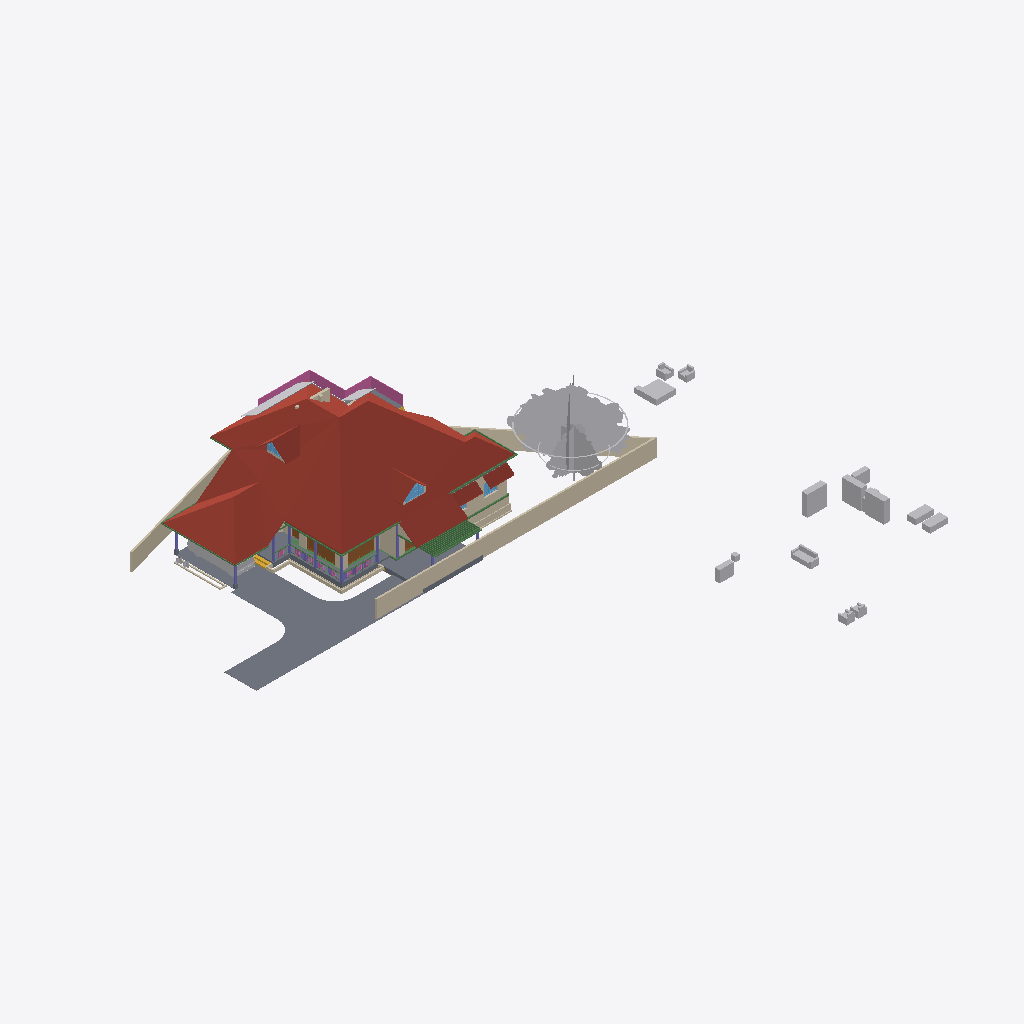
Isometric view of an IFC building model (IFC-SPF (STEP), schema IFC4X3, length unit metre), seen from the south-west, elements coloured by IFC class: 29 other elements (light grey), 23 walls (beige), 17 beams (green), 8 columns (violet), 6 slabs (grey), 5 roofs (red-brown), 4 doors (brown), 3 windows (light blue), 1 railing (pink), 1 stair flight (yellow).
Extent 50.8 m × 48.1 m × 10.5 m (x, y, z). Storeys (6): Footing at -0.72 m; 00 at 0.00 m; GF at 0.45 m; GF Lintel at 2.50 m; FF at 3.45 m; SF at 6.45 m. Elements (567): 145 IfcWall, 125 IfcColumn, 119 IfcBeam, 50 IfcFurniture, 23 IfcRailing, 23 IfcWindow, 22 IfcDoor, 17 IfcSanitaryTerminal, 13 IfcSlab, 8 IfcSolarDevice, 7 IfcRoof, 5 IfcStairFlight.

HEADER;
FILE_DESCRIPTION(('ViewDefinition[DesignTransferView]'),'2;1');
FILE_NAME('AnilIFC.ifc','2025-05-23T17:12:30+05:30',(''),(''),'IfcOpenShell 0.8.2','Bonsai 0.8.2','');
FILE_SCHEMA(('IFC4X3'));
ENDSEC;
DATA;
#1=IFCPROJECT('0$WNUybvfAYORhaB4XNFsz',$,'My Project',$,$,$,$,(#14,#26),#9);
#30=IFCSITE('3M0IN1zgbAER3qQbvbHEyN',$,'My Site',$,$,#21593,$,$,$,$,$,$,$,$);
#2446=IFCSITE('1Q_c7uVcTCngKTLSlSECoW',$,'Site',$,$,#21603,#2459,$,$,$,$,$,$,$);
#36=IFCBUILDING('1$IA7hdqP7iPKszbJPMQXv',$,'My Building',$,$,#21598,$,$,$,$,$,$);
#42=IFCBUILDINGSTOREY('2kIwN_l2HEff17hxWulS$t',$,'00',$,$,#21448,$,$,$,$);
#96=IFCBUILDINGSTOREY('1ytHU9NMr9xuhR6nOuParS',$,'GF',$,$,#21438,$,$,$,$);
#113=IFCBUILDINGSTOREY('02Wk4pOKz6S8OjqfsSxw3f',$,'FF',$,$,#26578,$,$,$,$);
#12120=IFCBUILDINGSTOREY('30jjxh13H5ZfRPWBSBUv3P',$,'GF Lintel',$,$,#21443,$,$,$,$);
#63201=IFCBUILDINGSTOREY('29$z2S3$n8RvRPKj7iW$sZ',$,'SF',$,$,#63429,$,$,$,$);
#108970=IFCBUILDINGSTOREY('3iWuMSe1v7khUzkZ98yZ0Z',$,'Footing',$,$,#108991,$,$,$,$);
#103220=IFCROOF('0MsxFqRGX37voS$3DPyzG8',$,'Roof.007',$,$,#103367,#103362,$,.GABLE_ROOF.);
#102656=IFCSLAB('0PC2wOFKfA58MASSpvqWe1',$,'Slab',$,$,#102692,#102677,$,$);
#15105=IFCWALL('2$tbsWQJT3PftHdFdSZRzF',$,'Wall',$,$,#70658,#15116,$,$);
#76381=IFCGEOGRAPHICELEMENT('2pfiLi3vv79x_8U6RE3CYp',$,'GeographicElement',$,$,#76413,#76449,$,$);
#74869=IFCGEOGRAPHICELEMENT('3qyTpdBrLCaxCPBVEhKmZp',$,'GeographicElement',$,$,#76320,#74901,$,$);
#14884=IFCWALL('0MuvIxI8bFFxmzWw1hEsL7',$,'Wall',$,$,#70633,#14890,$,$);
#97744=IFCSLAB('0E04lLiun5mhNbrsItVqGw',$,'Slab',$,$,#97745,#97765,$,$);
#15926=IFCSLAB('0jKIsjEsnD1OzlWHdbrHaP',$,'Slab',$,$,#76473,#15940,$,$);
#72542=IFCRAILING('3bKjReW_fEWf_wKXOUQaxn',$,'Railing',$,'FRAMELESS_PANEL',#72904,#72548,$,.USERDEFINED.);
#14987=IFCWALL('3QvJTaeo13jR4q00Btfvpq',$,'Wall',$,$,#70690,#14998,$,$);
#97782=IFCSLAB('2H_RNqbb95NBqUBEz4KwU3',$,'Slab',$,$,#97815,#97803,$,$);
#14820=IFCROOF('1EEDnyg619iApgvq3uLgim',$,'Roof',$,$,#26653,#14833,$,.GABLE_ROOF.);
#604=IFCWALL('0vQHFjq6DDjRfeuf4$xxQH',$,'Wall',$,$,#112429,#615,$,$);
#17096=IFCFURNITURE('0yYwZAg3jFQvkxBxQ0MGp1',$,'Furniture',$,$,#43625,#17095,$,$);
#16799=IFCFURNITURE('055N_$xmX9ZQbc0CYFtvE3',$,'Furniture',$,$,#43620,#16798,$,$);
#9759=IFCVEHICLE('1oADfEVWn0tPCUY0EM8eBG',$,'Vehicle',$,$,#44509,#9791,$,$);
#18669=IFCFURNITURE('0_rDbuDo58VxsMmqMXWGXl',$,'Furniture',$,$,#43630,#18668,$,$);
#18901=IFCFURNITURE('24hcVyXrH4tf35GE4proyw',$,'Furniture',$,$,#19201,#18900,$,$);
#64968=IFCROOF('00wtA$4sbDYBbQXDkcAZ8_',$,'Roof',$,$,#72328,#64974,$,.GABLE_ROOF.);
#17678=IFCFURNITURE('2bin7WsULDjPeLfYKRFVAv',$,'Furniture',$,$,#43680,#17677,$,$);
#13272=IFCROOF('1fNnHheW1DS9OM80bg67kK',$,'Roof',$,$,#13332,#13283,$,$);
#13124=IFCROOF('2Wc40MyBn5PgqI1Y_x0pIx',$,'Roof',$,$,#13271,#13135,$,$);
#299=IFCWALL('3YOHcsAdT3PO$57Bo2wlO0',$,'Wall',$,$,#112333,#310,$,$);
#18864=IFCFURNITURE('3pKgwG2ITCbQ1PcX8XbhFK',$,'Furniture',$,$,#43675,#18863,$,$);
#17233=IFCFURNITURE('0T3ErBLYfCbANjLJsek21j',$,'Furniture.012',$,$,#43670,#17232,$,$);
#17045=IFCFURNITURE('3keQdM9i5FJ9JBwmsM_Qg3',$,'Furniture',$,$,#43635,#17044,$,$);
#12800=IFCDOOR('39JD$kR8X0NPRTeSE4w5EH',$,'Door',$,$,#124144,#34459,$,$,$,$,$,$);
#108193=IFCWALL('38yg6S11D6T8pfRZfWcKyh',$,'Wall',$,$,#109257,#108192,$,$);
#34346=IFCDOOR('0OUxOPs7zFRAy3HKSliQuy',$,'Door',$,$,#112533,#34378,$,$,$,$,$,$);
#107309=IFCWALL('0AYgth6drBEOllPZshHXux',$,'Wall',$,$,#109222,#107308,$,$);
#57461=IFCWALL('22p$gjPlf4_fmH50hLiwEg',$,'Wall',$,$,#58836,#57472,$,$);
#18827=IFCFURNITURE('0zixzxSUv7NBPjkhBn6BwL',$,'Furniture',$,$,#19191,#18826,$,$);
#17439=IFCFURNITURE('076SYXiXP7jhnOyre$gCoP',$,'Furniture',$,$,#19176,#17438,$,$);
#17328=IFCFURNITURE('3InpbPAMj2MBzrSOMYlvHV',$,'Furniture',$,$,#43640,#17327,$,$);
#17513=IFCFURNITURE('0VTCb1Evn558OH68N69Eaz',$,'Furniture',$,$,#43655,#17512,$,$);
#57537=IFCWALL('0RVWYaWSX1oeXNJZV9D28p',$,'Wall',$,$,#58854,#57548,$,$);
#63057=IFCSLAB('0eAhenHX9DvPRSvkMcPwlS',$,'Slab',$,$,#64909,#63073,$,$);
#109664=IFCBEAM('1aqQtP3rbFNxgBi5Ntk_tL',$,'Beam',$,$,#110330,#109663,$,$);
#69192=IFCWINDOW('3gfht8fMP7JfEBXvWhCim9',$,'Window',$,$,#69259,#69223,$,$,$,$,$,$);
#17365=IFCFURNITURE('0Tjm9jror8bPxG689sHAj8',$,'Furniture',$,$,#43650,#17364,$,$);
#268=IFCWALL('2RgLl6fRz15frDI_PC4t9e',$,'Wall',$,$,#121700,#279,$,$);
#60995=IFCBEAM('1FTpcMGGL2n8PceFie_U$1',$,'Beam',$,$,#61039,#61006,$,$);
#757=IFCWALL('1aAa8cgmD4mvKup6NNHiKL',$,'Wall',$,$,#114210,#768,$,$);
#59682=IFCBEAM('0V2GHbJjfFLAdRNeeuYlrk',$,'Beam',$,$,#59896,#59693,$,$);
#59556=IFCBEAM('3DacxyAcb1rgkIRB6bKKvQ',$,'Beam',$,$,#59852,#59567,$,$);
#59897=IFCBEAM('281e41i4XAn8FRYAA9Vr36',$,'Beam',$,$,#104932,#59908,$,$);
#6545=IFCSTAIRFLIGHT('3mjK21MVj5Wxp88atmNL9l',$,'StairFlight',$,$,#60989,#6544,$,2,1,0.150000005960464,0.25,.STRAIGHT.);
#109481=IFCBEAM('1TxXRN4JHFDfS8wgx0F3XA',$,'Beam',$,$,#110325,#109480,$,$);
#573=IFCWALL('2Qu9Lk0Sn4FwvPmybXWNcw',$,'Wall',$,$,#124139,#584,$,$);
#73000=IFCWALL('3z7g50jMX4Rh8$1_kKCMxL',$,'Wall',$,$,#75294,#73011,$,$);
#58608=IFCBEAM('2HAkqdXEX00x3EY8IiHZ6E',$,'Beam',$,$,#104063,#58619,$,$);
#62755=IFCBEAM('1aSVv8HwX56wZQn_oG$9rN',$,'Beam',$,$,#104787,#62766,$,$);
#63740=IFCSOLARDEVICE('1CxKK0ARjESwlyTgw2PHYK',$,'SolarDevice',$,$,#83755,#63757,$,$);
#63781=IFCSOLARDEVICE('2dp7KKOZT2ofoSyi8vVmrG',$,'SolarDevice',$,$,#64944,#63798,$,$);
#38948=IFCWALL('0ipxxeBA962ABePks$Jpav',$,'Wall',$,$,#75326,#38979,$,$);
#12346=IFCWINDOW('0zYJNjOTb6Oelsb$WsOYpt',$,'Window',$,$,#112411,#33204,$,$,$,$,$,$);
#69262=IFCWINDOW('1a6X87O6z3_eeFU_zih351',$,'Window',$,$,#69344,#69293,$,$,$,$,$,$);
#63668=IFCSOLARDEVICE('0_WzWvePX97uU6AQGcAbrx',$,'SolarDevice',$,$,#83735,#63685,$,$);
#63704=IFCSOLARDEVICE('0okDAOKnrFeeNvHcwWiVvX',$,'SolarDevice',$,$,#83745,#63721,$,$);
#104983=IFCCOLUMN('0BCQZOL119lxOx3cYmlbeY',$,'Column',$,$,#105093,#104994,$,$);
#57210=IFCWALL('3YfBuLdxrF$B0Hmh7k8yp1',$,'Wall',$,$,#58900,#57216,$,$);
#63626=IFCSOLARDEVICE('2Y76QvoJn31vj68BUPbVKA',$,'SolarDevice',$,$,#83730,#63658,$,$);
#63763=IFCSOLARDEVICE('0sbehsvlv2BBKRocMApBQb',$,'SolarDevice',$,$,#64939,#63780,$,$);
#72671=IFCBEAM('2zub4Ha99Aj9oO_EQOFtU0',$,'Beam',$,$,#72731,#72682,$,$);
#63686=IFCSOLARDEVICE('1E3Ei46L9EEA1iA6mP8CQj',$,'SolarDevice',$,$,#83740,#63703,$,$);
#63722=IFCSOLARDEVICE('0DxOB6FuTFKvp4U7QPKTEJ',$,'SolarDevice',$,$,#83750,#63739,$,$);
#103948=IFCWALL('1Cj$UGtf1B4QiuWmlbVfFE',$,'Wall',$,$,#104020,#103983,$,$);
#10129=IFCCOLUMN('0cLXe2mTLE_wJoOhfD9hjV',$,'Column',$,$,#100748,#10140,$,$);
#43104=IFCCOLUMN('0AKTXMY8H7_vEpAjoEnuCB',$,'Column',$,$,#100770,#43115,$,$);
#60224=IFCCOLUMN('21fg78kT96Ze2S49XLk00m',$,'Column',$,$,#100737,#60235,$,$);
#10157=IFCCOLUMN('0bIFF5SBjDoRMG3rDoukFJ',$,'Column',$,$,#100682,#10168,$,$);
#17715=IFCFURNITURE('1K5CC3v$51_RkeRHCfWF1K',$,'Furniture',$,$,#43660,#17714,$,$);
#110268=IFCBEAM('0vHnnmGNPE5eUWGgK$GVXY',$,'Beam',$,$,#110365,#110267,$,$);
#2571=IFCCOLUMN('1sIRRfsbn1PvmG0UUIkt3R',$,'Column',$,$,#100661,#2582,$,$);
#107750=IFCWALL('3jRR2OFCnC3v485VhXEZFQ',$,'Wall',$,$,#109177,#107749,$,$);
#13296=IFCBEAM('01KK717m96$gtpPFfcDtx3',$,'Beam',$,$,#105053,#13307,$,$);
#107940=IFCWALL('1Riesilz924PAnE4kOqqsh',$,'Wall',$,$,#109092,#107939,$,$);
#59931=IFCBEAM('0vtLnhG3P5cgIuqJwVA0lM',$,'Beam',$,$,#104955,#59942,$,$);
#12250=IFCDOOR('2BRBKprhj7ox11yrDLu5ws',$,'Door',$,$,#112401,#36046,$,$,$,$,$,$);
#48854=IFCBEAM('3U47t32W1D9x3RIjIi17rc',$,'Beam',$,$,#49173,#48865,$,$);
#2543=IFCCOLUMN('2oosbR6QT61e$mSFtVAOFz',$,'Column',$,$,#100715,#2554,$,$);
#18714=IFCFURNITURE('0sWiAZchD9CQr_lkdFZUTW',$,'Furniture',$,$,#43645,#18713,$,$);
#7729=IFCDOOR('37XBfoiR9CC8Z2aqM4SSLX',$,'Door',$,$,#110619,#105101,$,2.5,1.20000004768372,$,.DOUBLE_DOOR_SINGLE_SWING.,$);
#2514=IFCCOLUMN('04srOHgFnESv2c7W4nx5bc',$,'Column',$,$,#100704,#2527,$,$);
#17157=IFCFURNITURE('3SbcOvQD51GhDFdMrfJy7o',$,'Furniture',$,$,#19091,#17156,$,$);
#60117=IFCBEAM('3bqZtw9y1C_O9nFHnZu1hH',$,'Beam',$,$,#104927,#60128,$,$);
#2418=IFCSLAB('2zuPSYDAL5VgmGKHnYEo6Y',$,'Slab',$,$,#29181,#2429,$,$);
#69450=IFCWALL('2eUL8cGAP6uQzb5Eg5WmIF',$,'Wall',$,$,#69451,#69491,$,$);
#45664=IFCWALL('2$I$FsV8DFdxOCffT29888',$,'Wall',$,$,#113957,#45677,$,$);
#106035=IFCWALL('2_YhY16wP2dRvjXjdNrmmz',$,'Wall',$,$,#109187,#106034,$,$);
#53022=IFCBEAM('0lKseJo1n4YASRH6Y4ypCb',$,'Beam',$,$,#53292,#53033,$,$);
#61050=IFCBEAM('2_UtogaNv4kggKwHc4OdY3',$,'Beam',$,$,#61264,#61061,$,$);
#900=IFCWALL('1fOjCHp7n9IvAaRIenRr6l',$,'Wall',$,$,#110637,#911,$,$);
#75008=IFCGEOGRAPHICELEMENT('2Z1AFHgtH7c8J8NEZ9ijU5',$,'GeographicElement',$,$,#75331,#75040,$,$);
#75332=IFCGEOGRAPHICELEMENT('39dVPY_Mz6kfNvz55NPwXT',$,'GeographicElement',$,$,#76343,#75345,$,$);
#37165=IFCWALL('1jv1$ib1XDYuoVZOluvqnT',$,'Wall',$,$,#37380,#37171,$,$);
#104732=IFCBEAM('3hh62IebLCKgvOnosLObp_',$,'Beam',$,$,#104917,#104747,$,$);
ENDSEC;